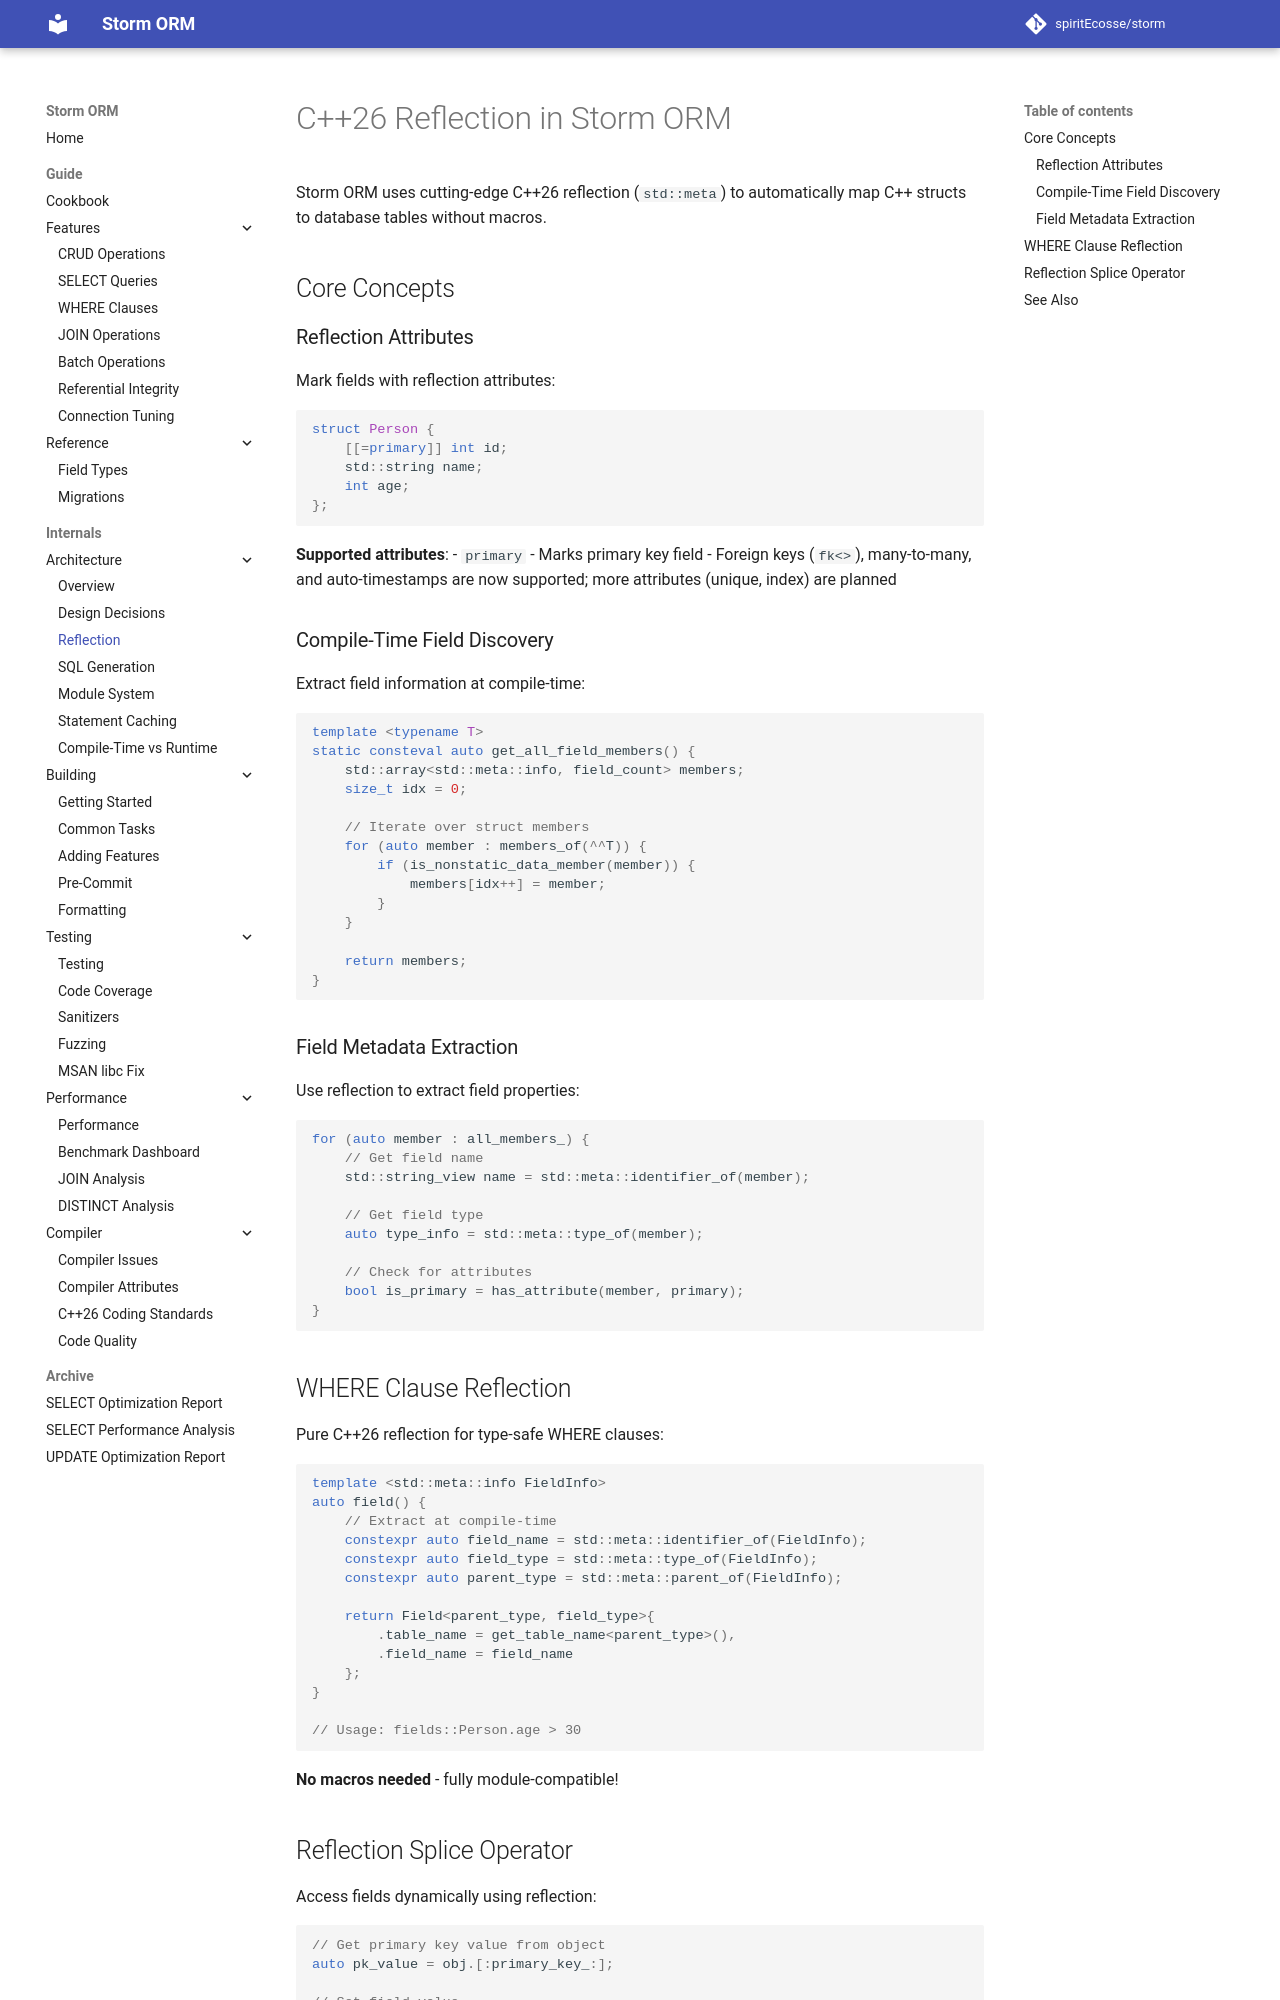

repository: spiritEcosse/storm · page: internals/architecture/REFLECTION/index.html · generator: mkdocs

# C++26 Reflection in Storm ORM

Storm ORM uses cutting-edge C++26 reflection (`std::meta`) to automatically map C++ structs to database tables without macros.

## Core Concepts

### Reflection Attributes

Mark fields with reflection attributes:

```cpp
struct Person {
    [[=storm::primary]] int id;
    std::string name;
    int age;
};
```

**Supported attributes**:
- `primary` - Marks primary key field
- Foreign keys (`fk<>`), many-to-many, and auto-timestamps are now supported; more attributes (unique, index) are planned

### Compile-Time Field Discovery

Extract field information at compile-time:

```cpp
template <typename T>
static consteval auto get_all_field_members() {
    std::array<std::meta::info, field_count> members;
    size_t idx = 0;

    // Iterate over struct members
    for (auto member : members_of(^^T)) {
        if (is_nonstatic_data_member(member)) {
            members[idx++] = member;
        }
    }

    return members;
}
```

### Field Metadata Extraction

Use reflection to extract field properties:

```cpp
for (auto member : all_members_) {
    // Get field name
    std::string_view name = std::meta::identifier_of(member);

    // Get field type
    auto type_info = std::meta::type_of(member);

    // Check for attributes
    bool is_primary = has_attribute(member, storm::primary);
}
```

## WHERE Clause Reflection

Pure C++26 reflection for type-safe WHERE clauses:

```cpp
template <std::meta::info FieldInfo>
auto field() {
    // Extract at compile-time
    constexpr auto field_name = std::meta::identifier_of(FieldInfo);
    constexpr auto field_type = std::meta::type_of(FieldInfo);
    constexpr auto parent_type = std::meta::parent_of(FieldInfo);

    return Field<parent_type, field_type>{
        .table_name = get_table_name<parent_type>(),
        .field_name = field_name
    };
}

// Usage: fields::Person.age > 30
```

**No macros needed** - fully module-compatible!
